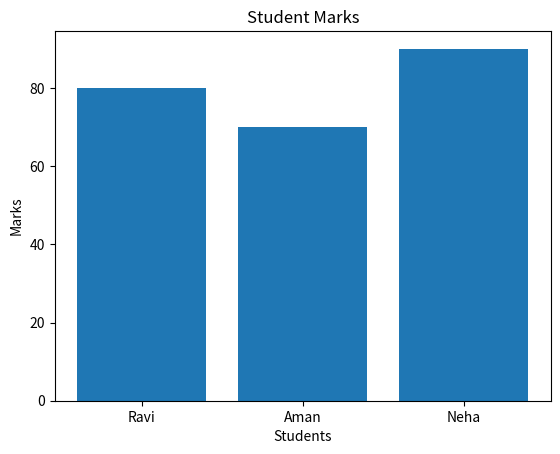
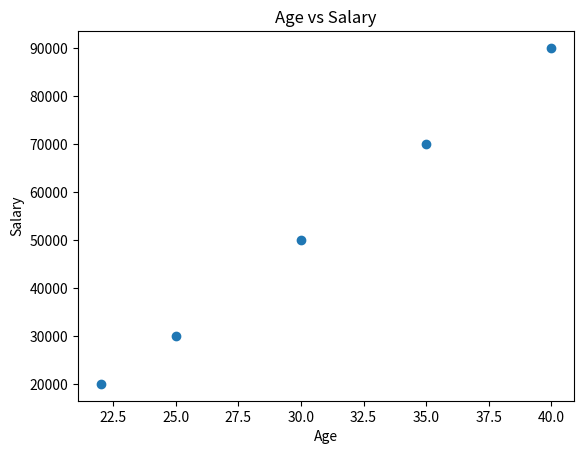

Python code for these plots, in order: (Note: this script raises an exception after producing the figures.)
import matplotlib.pyplot as plt

# x = [1,2,3,4]
# y = [10,20,25,30]

# plt.plot(x, y)

# plt.title("Simple Line Chart")
# plt.xlabel("X Axis")
# plt.ylabel("Y Axis")

# plt.show()


names = ["Ravi","Aman","Neha"]
marks = [80,70,90]

plt.bar(names, marks)

plt.title("Student Marks")
plt.xlabel("Students")
plt.ylabel("Marks")

plt.show()


age = [22,25,30,35,40]
salary = [20000,30000,50000,70000,90000]

plt.scatter(age, salary)

plt.title("Age vs Salary")
plt.xlabel("Age")
plt.ylabel("Salary")

plt.show()


data = np.random.randint(1,100,50)

plt.hist(data)

plt.title("Distribution of Numbers")

plt.show()


x = [1,2,3,4]

y1 = [10,20,30,40]
y2 = [5,15,25,35]

plt.plot(x, y1, label="Line 1")
plt.plot(x, y2, label="Line 2")

plt.legend()

plt.show()


data = {
    "age":[22,25,30,35],
    "salary":[20000,30000,50000,70000]
}

df = pd.DataFrame(data)

plt.scatter(df["age"], df["salary"])

plt.xlabel("Age")
plt.ylabel("Salary")

plt.show()
